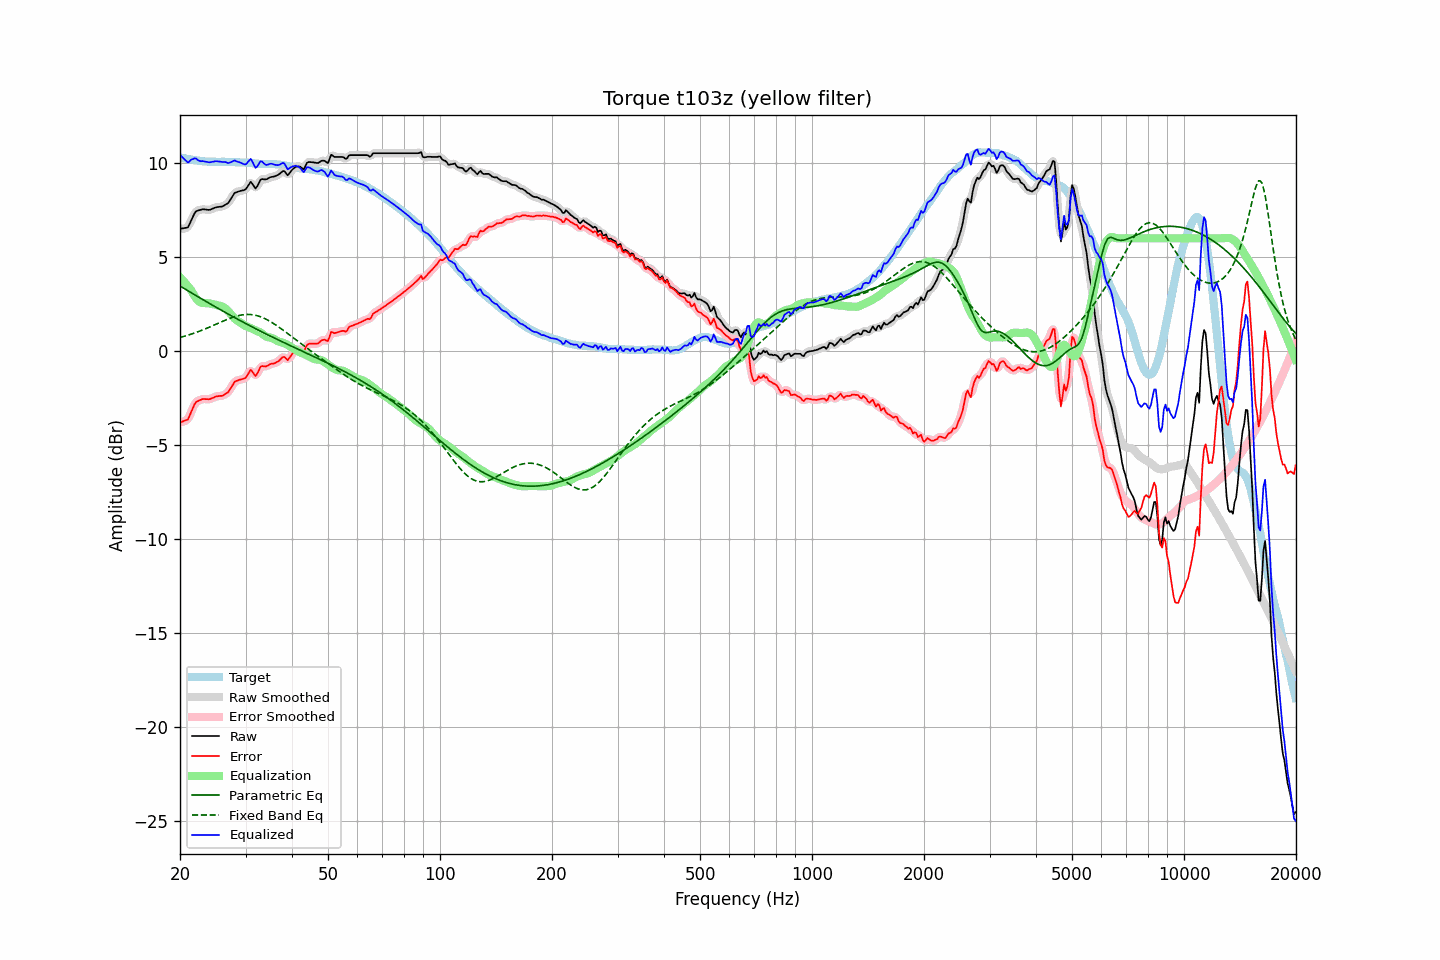

Values plotted in this chart, from the file beside it:
frequency, raw, error, smoothed, error_smoothed, equalization, parametric_eq, fixed_band_eq, equalized_raw, equalized_smoothed, target
20.00, 6.51, -3.80, 6.53, -3.78, 3.93, 3.46, 0.72, 10.43, 10.45, 10.31
20.20, 6.52, -3.77, 6.51, -3.78, 3.83, 3.41, 0.74, 10.35, 10.34, 10.29
20.40, 6.53, -3.74, 6.51, -3.76, 3.74, 3.36, 0.77, 10.27, 10.25, 10.27
20.61, 6.55, -3.71, 6.53, -3.72, 3.64, 3.31, 0.79, 10.19, 10.17, 10.26
20.81, 6.56, -3.68, 6.56, -3.68, 3.54, 3.26, 0.82, 10.10, 10.10, 10.24
21.02, 6.59, -3.64, 6.63, -3.59, 3.44, 3.20, 0.84, 10.03, 10.07, 10.22
21.23, 6.77, -3.43, 6.76, -3.44, 3.33, 3.15, 0.87, 10.10, 10.10, 10.20
21.44, 6.96, -3.23, 6.95, -3.25, 3.23, 3.10, 0.90, 10.19, 10.17, 10.19
21.66, 7.14, -3.05, 7.15, -3.03, 3.08, 3.05, 0.93, 10.21, 10.23, 10.18
21.87, 7.32, -2.84, 7.31, -2.86, 2.94, 3.00, 0.96, 10.26, 10.24, 10.16
22.09, 7.44, -2.71, 7.42, -2.73, 2.81, 2.95, 0.99, 10.25, 10.22, 10.15
22.31, 7.47, -2.67, 7.48, -2.66, 2.70, 2.90, 1.02, 10.17, 10.18, 10.14
22.54, 7.50, -2.63, 7.51, -2.62, 2.63, 2.85, 1.05, 10.12, 10.13, 10.13
22.76, 7.52, -2.60, 7.52, -2.59, 2.58, 2.80, 1.08, 10.10, 10.11, 10.12
22.99, 7.55, -2.56, 7.54, -2.57, 2.56, 2.75, 1.12, 10.11, 10.10, 10.10
23.22, 7.54, -2.56, 7.54, -2.56, 2.56, 2.70, 1.15, 10.10, 10.10, 10.09
23.45, 7.53, -2.56, 7.53, -2.56, 2.55, 2.65, 1.19, 10.08, 10.08, 10.09
23.69, 7.52, -2.56, 7.52, -2.57, 2.55, 2.60, 1.22, 10.07, 10.06, 10.08
23.92, 7.51, -2.57, 7.52, -2.56, 2.54, 2.55, 1.26, 10.04, 10.05, 10.08
24.16, 7.53, -2.55, 7.53, -2.54, 2.52, 2.50, 1.30, 10.05, 10.05, 10.08
24.40, 7.57, -2.51, 7.56, -2.51, 2.50, 2.45, 1.33, 10.07, 10.07, 10.08
24.65, 7.60, -2.48, 7.60, -2.47, 2.48, 2.40, 1.37, 10.08, 10.09, 10.08
24.89, 7.64, -2.43, 7.63, -2.44, 2.46, 2.35, 1.41, 10.10, 10.10, 10.07
25.14, 7.66, -2.41, 7.66, -2.42, 2.44, 2.30, 1.45, 10.10, 10.10, 10.07
25.39, 7.67, -2.40, 7.67, -2.40, 2.42, 2.25, 1.49, 10.09, 10.09, 10.07
25.65, 7.68, -2.39, 7.68, -2.40, 2.40, 2.20, 1.52, 10.08, 10.08, 10.07
25.91, 7.69, -2.39, 7.69, -2.38, 2.37, 2.16, 1.56, 10.06, 10.07, 10.08
26.16, 7.72, -2.36, 7.73, -2.35, 2.34, 2.11, 1.60, 10.06, 10.06, 10.07
26.43, 7.78, -2.29, 7.76, -2.31, 2.28, 2.06, 1.64, 10.06, 10.05, 10.07
26.69, 7.83, -2.24, 7.82, -2.25, 2.21, 2.01, 1.67, 10.04, 10.03, 10.07
26.96, 7.88, -2.19, 7.90, -2.17, 2.12, 1.96, 1.71, 10.00, 10.02, 10.07
27.23, 8.01, -2.06, 8.01, -2.06, 2.02, 1.92, 1.74, 10.03, 10.03, 10.07
27.50, 8.15, -1.92, 8.15, -1.91, 1.92, 1.87, 1.77, 10.06, 10.07, 10.06
27.77, 8.29, -1.77, 8.29, -1.77, 1.82, 1.82, 1.80, 10.11, 10.11, 10.06
28.05, 8.42, -1.64, 8.39, -1.66, 1.73, 1.78, 1.83, 10.15, 10.12, 10.06
28.33, 8.45, -1.60, 8.46, -1.59, 1.65, 1.73, 1.85, 10.10, 10.11, 10.05
28.62, 8.48, -1.57, 8.49, -1.56, 1.59, 1.68, 1.88, 10.07, 10.08, 10.04
28.90, 8.51, -1.53, 8.51, -1.53, 1.54, 1.64, 1.90, 10.05, 10.05, 10.04
29.19, 8.53, -1.51, 8.53, -1.51, 1.48, 1.59, 1.91, 10.01, 10.01, 10.04
29.48, 8.55, -1.49, 8.54, -1.49, 1.42, 1.55, 1.93, 9.97, 9.97, 10.03
29.78, 8.57, -1.46, 8.57, -1.46, 1.37, 1.50, 1.94, 9.94, 9.94, 10.03
30.08, 8.62, -1.41, 8.64, -1.39, 1.32, 1.46, 1.94, 9.94, 9.96, 10.03
30.38, 8.75, -1.28, 8.76, -1.26, 1.29, 1.41, 1.95, 10.03, 10.05, 10.02
30.68, 8.88, -1.13, 8.88, -1.13, 1.26, 1.37, 1.95, 10.14, 10.14, 10.01
30.99, 9.01, -1.00, 8.94, -1.07, 1.22, 1.32, 1.94, 10.23, 10.16, 10.01
31.30, 8.90, -1.09, 8.88, -1.12, 1.18, 1.28, 1.93, 10.08, 10.07, 9.99
31.61, 8.77, -1.22, 8.78, -1.21, 1.14, 1.23, 1.92, 9.91, 9.92, 9.99
31.93, 8.65, -1.34, 8.71, -1.27, 1.10, 1.19, 1.90, 9.75, 9.81, 9.99
32.24, 8.76, -1.21, 8.78, -1.20, 1.06, 1.15, 1.88, 9.82, 9.84, 9.97
32.57, 8.93, -1.04, 8.92, -1.05, 1.03, 1.10, 1.85, 9.95, 9.95, 9.97
32.89, 9.11, -0.85, 9.07, -0.89, 0.98, 1.06, 1.82, 10.09, 10.05, 9.96
33.22, 9.16, -0.80, 9.14, -0.82, 0.93, 1.02, 1.79, 10.09, 10.07, 9.96
33.55, 9.14, -0.81, 9.15, -0.80, 0.86, 0.97, 1.76, 10.00, 10.02, 9.95
33.89, 9.13, -0.83, 9.14, -0.81, 0.80, 0.93, 1.71, 9.93, 9.94, 9.96
34.23, 9.15, -0.80, 9.16, -0.80, 0.75, 0.89, 1.67, 9.90, 9.91, 9.95
34.57, 9.20, -0.75, 9.20, -0.75, 0.73, 0.85, 1.63, 9.93, 9.93, 9.95
34.92, 9.25, -0.70, 9.24, -0.71, 0.72, 0.80, 1.58, 9.97, 9.95, 9.95
35.27, 9.27, -0.68, 9.26, -0.68, 0.70, 0.76, 1.53, 9.97, 9.96, 9.95
35.62, 9.28, -0.67, 9.28, -0.66, 0.66, 0.72, 1.47, 9.94, 9.95, 9.95
35.97, 9.30, -0.64, 9.30, -0.64, 0.61, 0.68, 1.42, 9.91, 9.92, 9.94
... 635 more rows
